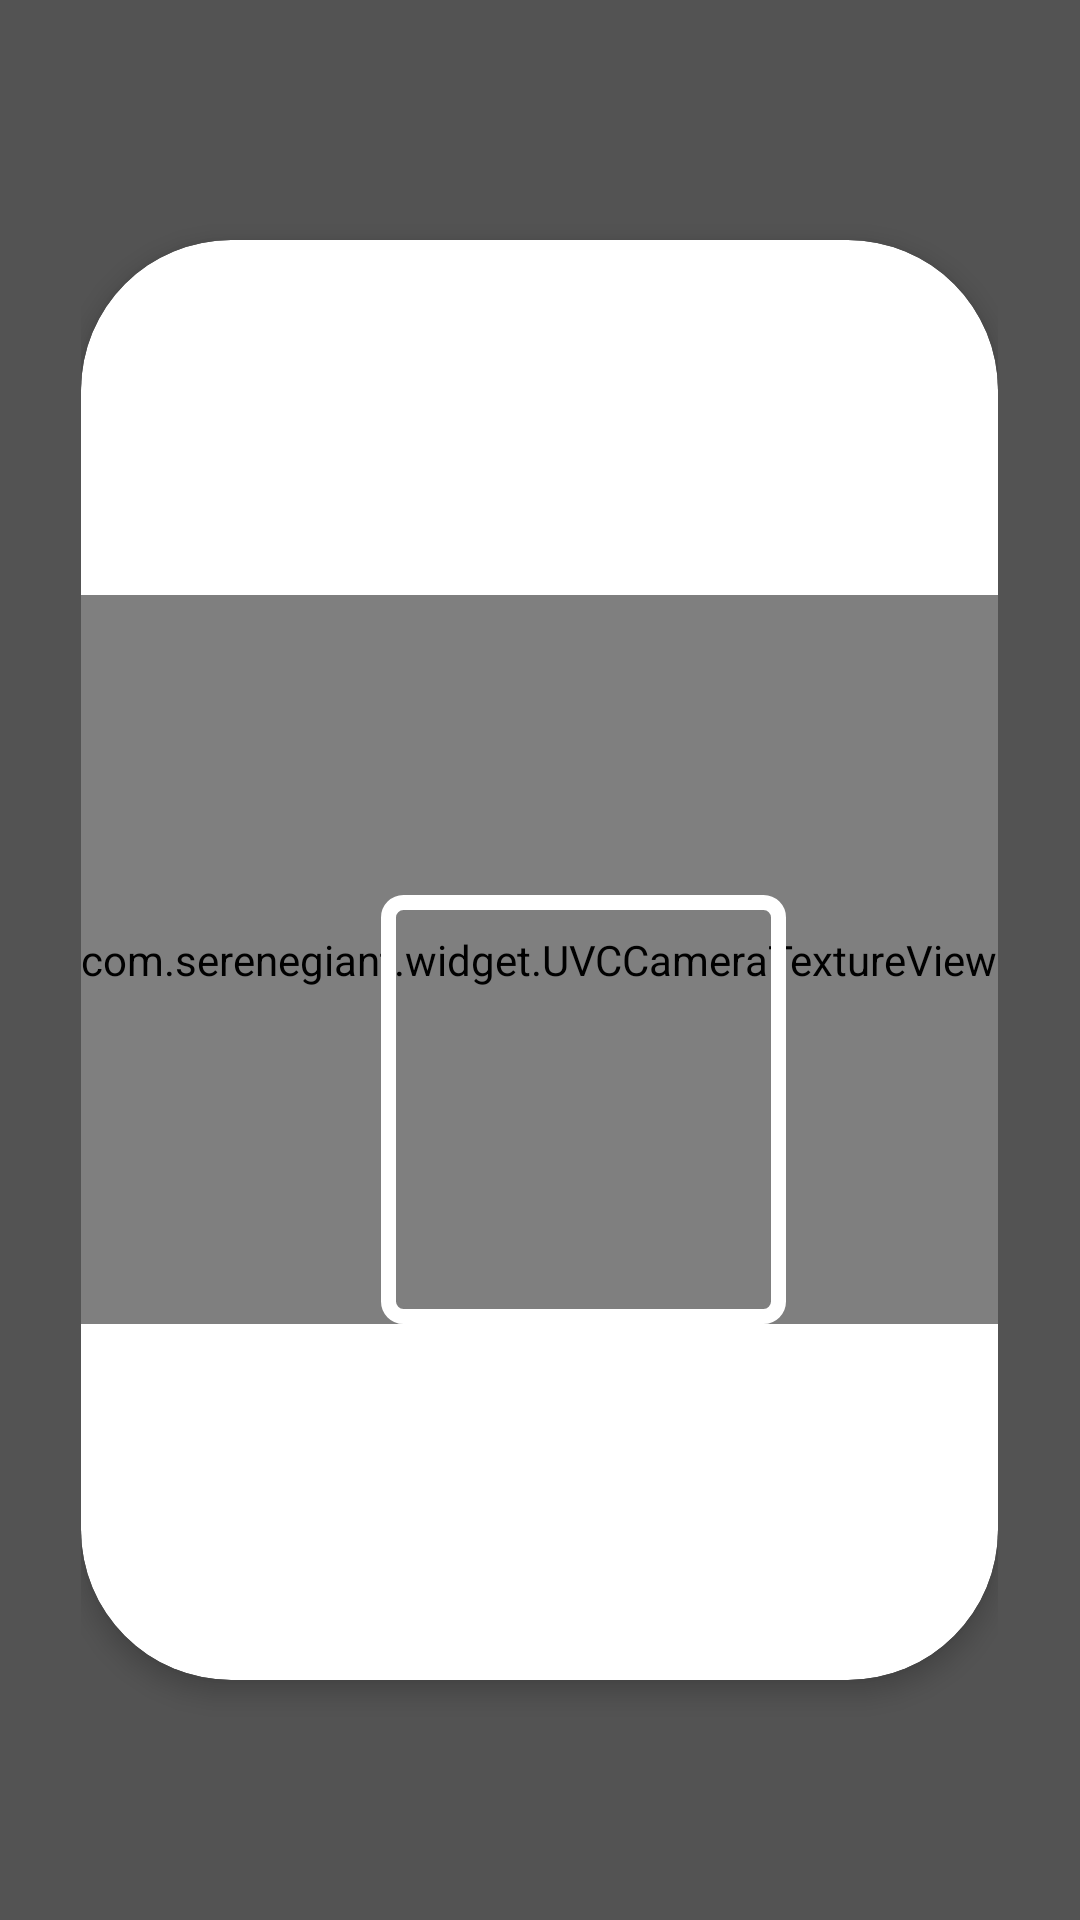

Produce the Android XML layout that renders to this screen, including the resource entries it uses.
<!-- AndroidManifest.xml: application theme AppTheme -->
<!-- res/layout/fragment_qr_scan_dialog.xml -->
<?xml version="1.0" encoding="utf-8"?>
<LinearLayout xmlns:android="http://schemas.android.com/apk/res/android"
    xmlns:app="http://schemas.android.com/apk/res-auto"
    xmlns:tools="http://schemas.android.com/tools"
    android:layout_width="match_parent"
    android:layout_height="match_parent"
    android:background="@color/m_custom_result_view"
    android:orientation="horizontal"
    tools:context=".ItemInfoCartDialogFragment">

    
    <Space
        android:layout_width="wrap_content"
        android:layout_height="wrap_content"
        android:layout_weight="1" />

    <LinearLayout
        android:layout_width="wrap_content"
        android:layout_height="match_parent"
        android:orientation="vertical">

        <Space
            android:layout_width="match_parent"
            android:layout_height="wrap_content"
            android:layout_weight="1" />

        <android.support.v7.widget.CardView
            android:layout_width="match_parent"
            android:layout_height="480dp"
            app:cardBackgroundColor="@color/m_status_text"
            app:cardCornerRadius="50dp"
            app:cardElevation="5dp">

            <LinearLayout
                android:layout_width="match_parent"
                android:layout_height="match_parent"
                android:orientation="vertical">

                <Space
                    android:layout_width="match_parent"
                    android:layout_height="wrap_content"
                    android:layout_weight="1" />

                <LinearLayout
                    android:layout_width="match_parent"
                    android:layout_height="wrap_content"
                    android:orientation="horizontal">

                    <Space
                        android:layout_width="wrap_content"
                        android:layout_height="match_parent"
                        android:layout_weight="1" />

                    <FrameLayout
                        android:layout_width="match_parent"
                        android:layout_height="match_parent"
                        android:orientation="horizontal">



                        <com.serenegiant.widget.UVCCameraTextureView
                            android:id="@+id/camera_view"
                            android:layout_width="match_parent"
                            android:layout_height="match_parent"
                            android:layout_centerHorizontal="true"
                            android:layout_centerVertical="true" />

                        <View
                            android:id="@+id/myRectangleView"
                            android:layout_marginLeft="100dp"
                            android:layout_marginTop="100dp"
                            android:layout_width="135dp"
                            android:layout_height="143dp"
                            android:background="@drawable/rectangle" />


                    </FrameLayout >

                    <Space
                        android:layout_width="wrap_content"
                        android:layout_height="match_parent"
                        android:layout_weight="1" />

                </LinearLayout>

                <Space
                    android:layout_width="match_parent"
                    android:layout_height="wrap_content"
                    android:layout_weight="1" />
            </LinearLayout>

        </android.support.v7.widget.CardView>

        <Space
            android:layout_width="match_parent"
            android:layout_height="wrap_content"
            android:layout_weight="1" />

    </LinearLayout>

    <Space
        android:layout_width="wrap_content"
        android:layout_height="wrap_content"
        android:layout_weight="1" />

</LinearLayout>
<!-- resources referenced by this layout -->
<resources>
  <color name="m_custom_result_view">#AA000000</color>
  <color name="m_status_text">#FFFFFF</color>
  <!-- drawable rectangle (drawable) -->
  <?xml version="1.0" encoding="UTF-8"?>
  <shape xmlns:android="http://schemas.android.com/apk/res/android" android:id="@+id/listview_background_shape">
      <stroke android:width="5dp" android:color="#FFFFFF" />
      <padding android:left="2dp"
          android:top="2dp"
          android:right="2dp"
          android:bottom="2dp" />
      <corners android:radius="5dp" />
      <solid android:color="#00FFFFFF" />
  </shape>
  <style name="AppTheme" parent="Theme.AppCompat.Light.DarkActionBar">
          
          <item name="colorPrimary">@color/colorPrimary</item>
          <item name="colorPrimaryDark">@color/colorPrimaryDark</item>
          <item name="colorAccent">@color/colorAccent</item>
          <item name="android:windowActionBar">false</item>
          <item name="android:windowNoTitle">true</item>
          <item name="android:windowTranslucentStatus">true</item>
      </style>
  <color name="colorPrimary">#E31951</color>
  <color name="colorPrimaryDark">#00574B</color>
  <color name="colorAccent">#E31951</color>
</resources>
